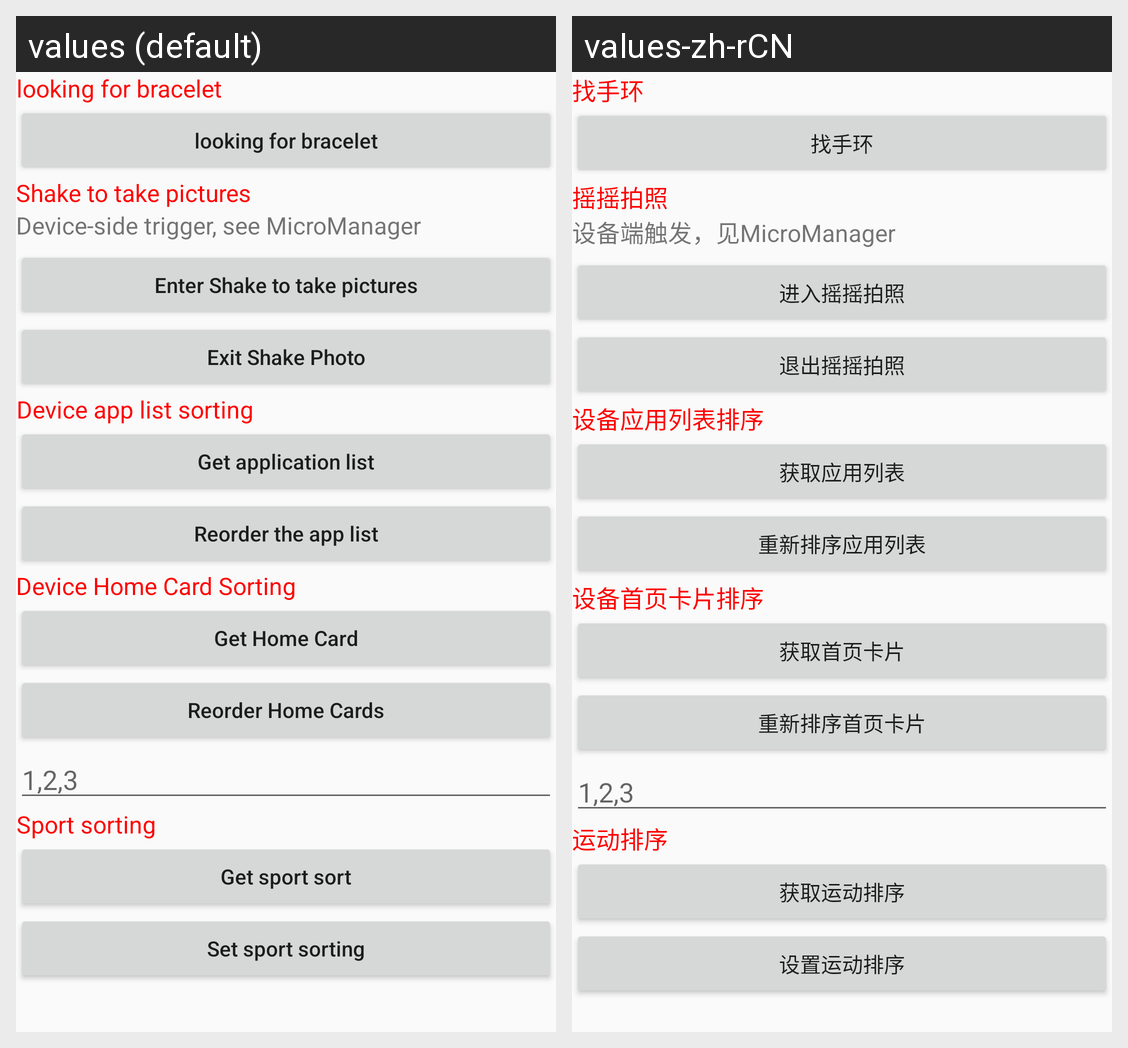

The Android screen above is rendered under two locales of the same app. Produce the string resources it draws, with the default and per-locale values.
Android screen res/layout/activity_micro.xml rendered under 2 locales, left to right: values (default), values-zh-rCN. Device: Nexus 5 (rendered at 1080×1920; each locale shown at half size, 540×960, under a caption strip naming it); theme AppTheme.
Strings drawn on this screen, with the default value and each locale's value (text and hints the layout hard-codes, and strings that could not be matched under every locale, appear in the picture but are not listed):

s27
  values: looking for bracelet
  values-zh-rCN: 找手环

s83
  values: Shake to take pictures
  values-zh-rCN: 摇摇拍照

s28
  values: Device-side trigger, see MicroManager
  values-zh-rCN: 设备端触发，见MicroManager

s29
  values: Enter Shake to take pictures
  values-zh-rCN: 进入摇摇拍照

s30
  values: Exit Shake Photo
  values-zh-rCN: 退出摇摇拍照

s31
  values: Device app list sorting
  values-zh-rCN: 设备应用列表排序

s32
  values: Get application list
  values-zh-rCN: 获取应用列表

s33
  values: Reorder the app list
  values-zh-rCN: 重新排序应用列表

s34
  values: Device Home Card Sorting
  values-zh-rCN: 设备首页卡片排序

s35
  values: Get Home Card
  values-zh-rCN: 获取首页卡片

s36
  values: Reorder Home Cards
  values-zh-rCN: 重新排序首页卡片

s297
  values: Sport sorting
  values-zh-rCN: 运动排序

s298
  values: Get sport sort
  values-zh-rCN: 获取运动排序

s299
  values: Set sport sorting
  values-zh-rCN: 设置运动排序
